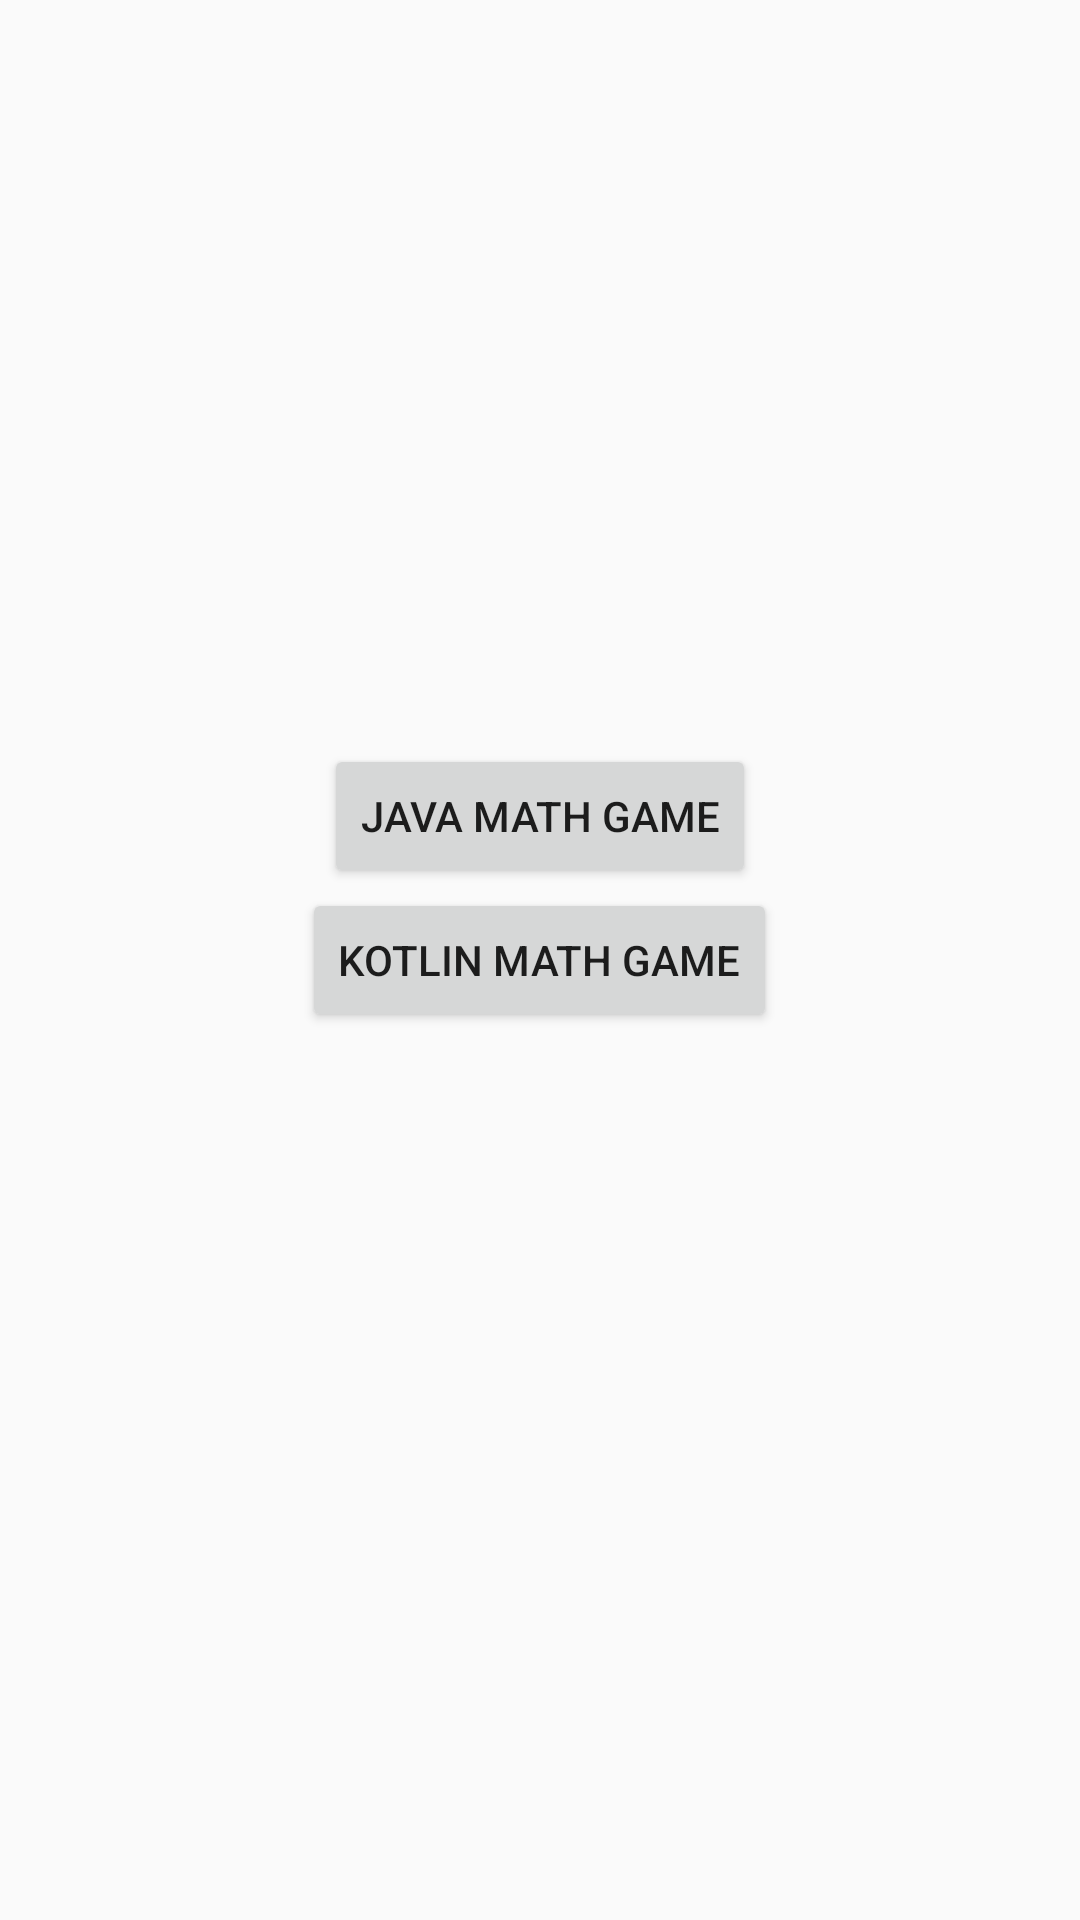

Here is an Android app screen rendered from its layout file. Give the layout XML and the strings, colors and styles it references.
<!-- AndroidManifest.xml: application theme AppTheme -->
<!-- res/layout/activity_main.xml -->
<?xml version="1.0" encoding="utf-8"?>
<RelativeLayout xmlns:android="http://schemas.android.com/apk/res/android"
    xmlns:app="http://schemas.android.com/apk/res-auto"
    xmlns:tools="http://schemas.android.com/tools"
    android:layout_width="match_parent"
    android:layout_height="match_parent"
    tools:context=".MainActivity">

    <Button
        android:id="@+id/btnKotlin"
        android:text="@string/kotlin_math_game"
        android:layout_width="wrap_content"
        android:layout_height="wrap_content"
        android:layout_centerInParent="true"/>

    <Button
        android:id="@+id/btnJava"
        android:text="@string/java_math_game"
        android:layout_width="wrap_content"
        android:layout_height="wrap_content"
        android:layout_above="@id/btnKotlin"
        android:layout_centerInParent="true"/>

</RelativeLayout>
<!-- resources referenced by this layout -->
<resources>
  <string name="java_math_game">Java Math Game</string>
  <string name="kotlin_math_game">Kotlin Math Game</string>
  <style name="AppTheme" parent="Theme.AppCompat.Light.DarkActionBar">
          
          <item name="colorPrimary">@color/colorPrimary</item>
          <item name="colorPrimaryDark">@color/colorPrimaryDark</item>
          <item name="colorAccent">@color/colorAccent</item>
      </style>
  <color name="colorPrimary">#008577</color>
  <color name="colorPrimaryDark">#00574B</color>
  <color name="colorAccent">#D81B60</color>
</resources>
